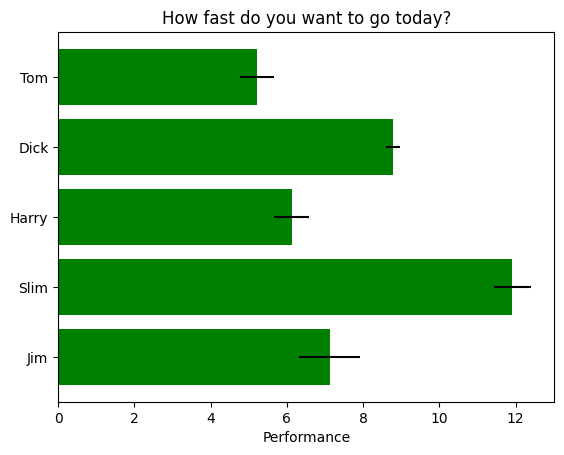
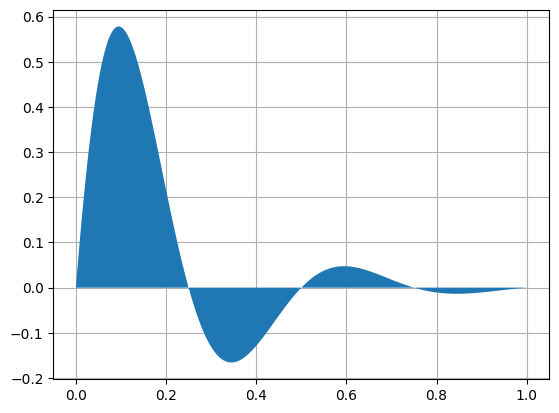

These charts were generated, in order, by the following Python code:
"""
Simple demo of a horizontal bar chart.
"""
import matplotlib.pyplot as plt
plt.rcdefaults()
import numpy as np
import matplotlib.pyplot as plt


plt.rcdefaults()
fig, ax = plt.subplots()

# Example data
people = ('Tom', 'Dick', 'Harry', 'Slim', 'Jim')
y_pos = np.arange(len(people))
performance = 3 + 10 * np.random.rand(len(people))
error = np.random.rand(len(people))

ax.barh(y_pos, performance, xerr=error, align='center',
        color='green', ecolor='black')
ax.set_yticks(y_pos)
ax.set_yticklabels(people)
ax.invert_yaxis()  # labels read top-to-bottom
ax.set_xlabel('Performance')
ax.set_title('How fast do you want to go today?')

# another

x = np.linspace(0, 1, 500)
y = np.sin(4 * np.pi * x) * np.exp(-5 * x)

fig, ax = plt.subplots()

ax.fill(x, y, zorder=10)
ax.grid(True, zorder=5)
plt.show()